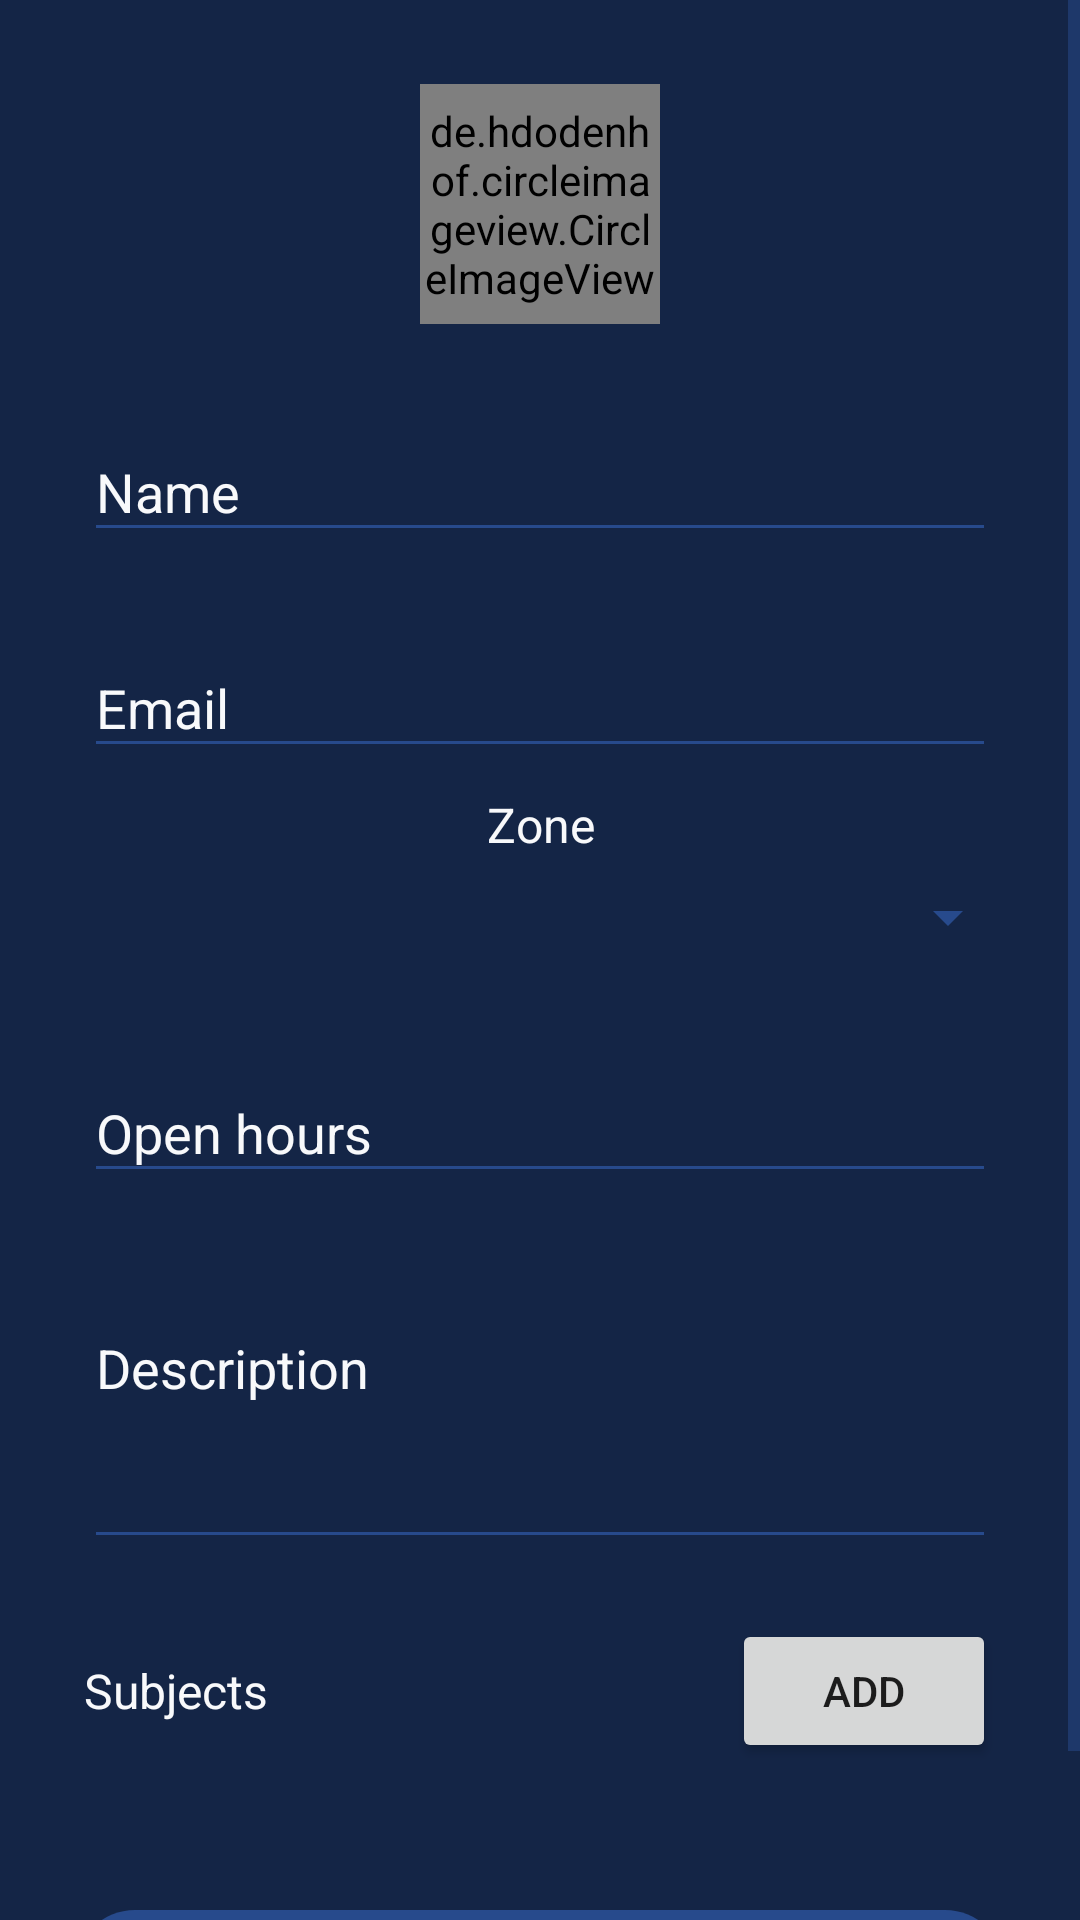

The Android layout XML behind this screen, and the referenced resources:
<!-- AndroidManifest.xml: application theme AppTheme -->
<!-- res/layout/content_edit_my_profile.xml -->
<?xml version="1.0" encoding="utf-8"?>
<RelativeLayout xmlns:android="http://schemas.android.com/apk/res/android"
    xmlns:app="http://schemas.android.com/apk/res-auto"
    xmlns:tools="http://schemas.android.com/tools"
    android:layout_width="match_parent"
    android:layout_height="match_parent"
    android:background="@color/colorPrimaryDark"
    app:layout_behavior="@string/appbar_scrolling_view_behavior"
    tools:context="com.erickogi14gmail.odijotutorapp.Views.MyProfile.EditMyProfile"
    tools:showIn="@layout/activity_edit_my_profile">

    <RelativeLayout
        android:id="@+id/signup"
        android:layout_width="match_parent"
        android:layout_height="match_parent"
        android:visibility="visible">

        <ScrollView

            android:layout_width="match_parent"
            android:layout_height="wrap_content">

            <LinearLayout
                android:layout_width="match_parent"
                android:layout_height="wrap_content"
                android:layout_marginBottom="20dp"
                android:orientation="vertical"
                android:padding="16dp">

                <RelativeLayout
                    android:layout_width="match_parent"
                    android:layout_height="wrap_content">

                    <de.hdodenhof.circleimageview.CircleImageView
                        android:id="@+id/imageView"
                        android:layout_width="80dp"
                        android:layout_height="80dp"
                        android:layout_centerHorizontal="true"
                        android:layout_gravity="center_horizontal"
                        android:layout_marginBottom="12dp"
                        android:layout_marginTop="12dp"
                        android:src="@drawable/ic_person_black_24dp" />

                    <Button
                        android:id="@+id/btn_imageview"
                        android:layout_width="wrap_content"
                        android:layout_height="40dp"
                        android:layout_below="@+id/imageView"
                        android:layout_centerHorizontal="true"
                        android:layout_marginTop="12dp"
                        android:text="Change"
                        android:visibility="gone" />

                </RelativeLayout>


                <LinearLayout
                    android:layout_width="match_parent"
                    android:layout_height="wrap_content"
                    android:orientation="vertical">

                    <android.support.design.widget.TextInputLayout

                        android:layout_width="match_parent"
                        android:layout_height="wrap_content"
                        android:layout_marginEnd="4dp"
                        android:layout_marginStart="4dp"
                        android:padding="8dp"
                        android:textColorHint="@color/colorPrimary"
                        app:hintTextAppearance="@style/EditTextHintStyle">

                        <android.support.design.widget.TextInputEditText
                            android:id="@+id/txt_name"
                            android:layout_width="match_parent"
                            android:layout_height="wrap_content"

                            android:layout_marginTop="4dp"
                            android:hint="Name"
                            android:inputType="textPersonName"
                            android:textColor="@color/colorPrimary" />
                    </android.support.design.widget.TextInputLayout>


                    <android.support.design.widget.TextInputLayout

                        android:layout_width="match_parent"
                        android:layout_height="wrap_content"
                        android:layout_marginEnd="4dp"
                        android:layout_marginStart="4dp"
                        android:padding="8dp"
                        android:textColorHint="@color/colorPrimary"
                        app:hintTextAppearance="@style/EditTextHintStyle">

                        <android.support.design.widget.TextInputEditText
                            android:id="@+id/txt_emailAdress"
                            android:layout_width="match_parent"
                            android:layout_height="wrap_content"

                            android:layout_marginTop="4dp"
                            android:hint="@string/email_hint"
                            android:inputType="textEmailAddress"
                            android:textColor="@color/colorPrimary" />
                    </android.support.design.widget.TextInputLayout>

                </LinearLayout>

                <LinearLayout
                    android:layout_width="match_parent"
                    android:layout_height="wrap_content"
                    android:orientation="vertical">

                    <TextView
                        android:layout_width="match_parent"
                        android:layout_height="wrap_content"
                        android:text="Zone"
                        android:textAlignment="center"
                        android:textColor="@color/colorPrimary"
                        android:textSize="16sp" />

                    
                    
                    
                    
                    
                    
                    

                    <Spinner
                        android:id="@+id/spinnerZone"
                        android:layout_width="match_parent"
                        android:layout_height="40dp"
                        android:layout_marginEnd="4dp"
                        android:layout_marginStart="4dp"
                        android:padding="8dp"

                        >

                    </Spinner>
                    

                    
                    
                    
                    

                    
                    
                </LinearLayout>

                <LinearLayout
                    android:layout_width="match_parent"
                    android:layout_height="wrap_content"
                    android:orientation="vertical">

                    <android.support.design.widget.TextInputLayout
                        android:layout_width="match_parent"
                        android:layout_height="wrap_content"
                        android:layout_marginEnd="4dp"
                        android:layout_marginStart="4dp"
                        android:layout_marginTop="8dp"

                        android:padding="8dp"
                        android:textColorHint="@color/colorPrimary"
                        app:hintTextAppearance="@style/EditTextHintStyle">

                        <android.support.design.widget.TextInputEditText
                            android:id="@+id/edt_workhours"
                            android:layout_width="match_parent"

                            android:layout_height="wrap_content"
                            android:hint="Open hours"
                            android:textColor="@color/white" />
                    </android.support.design.widget.TextInputLayout>

                    <android.support.design.widget.TextInputLayout
                        android:layout_width="match_parent"
                        android:layout_height="wrap_content"
                        android:layout_marginEnd="4dp"
                        android:layout_marginStart="4dp"
                        android:layout_marginTop="8dp"
                        android:padding="8dp"
                        android:textColorHint="@color/colorPrimary"

                        app:hintTextAppearance="@style/EditTextHintStyle">

                        <android.support.design.widget.TextInputEditText
                            android:id="@+id/edt_description"
                            android:layout_width="match_parent"
                            android:layout_height="wrap_content"
                            android:gravity="top|start"
                            android:hint="Description"
                            android:inputType="textMultiLine"
                            android:lines="3"
                            android:maxLines="5"
                            android:scrollbars="vertical"
                            android:textColor="@color/colorPrimary" />
                    </android.support.design.widget.TextInputLayout>

                </LinearLayout>


                <LinearLayout
                    android:layout_width="match_parent"
                    android:layout_height="wrap_content"
                    android:orientation="vertical">

                    <RelativeLayout
                        android:layout_width="match_parent"
                        android:layout_height="wrap_content"
                        android:layout_margin="12dp"
                        android:orientation="horizontal">

                        <TextView
                            android:id="@+id/t1"
                            android:layout_width="wrap_content"

                            android:layout_height="wrap_content"
                            android:layout_centerVertical="true"
                            android:text="Subjects"
                            android:textAlignment="center"
                            android:textColor="@color/colorPrimary"
                            android:textSize="16sp" />

                        <Button
                            android:id="@+id/btn_add_subject"
                            android:layout_width="wrap_content"
                            android:layout_height="wrap_content"
                            android:layout_alignParentEnd="true"
                            android:text="Add" />
                    </RelativeLayout>

                    <android.support.v7.widget.RecyclerView
                        android:id="@+id/recycler_view"
                        android:layout_width="match_parent"
                        android:layout_height="wrap_content"
                        android:layout_margin="12dp"
                        android:background="@color/colorPrimary">

                    </android.support.v7.widget.RecyclerView>

                </LinearLayout>

                <Button
                    android:id="@+id/btn_save"
                    android:layout_width="match_parent"

                    android:layout_height="50dp"
                    android:layout_gravity="center_vertical"
                    android:layout_marginEnd="8dp"
                    android:layout_marginStart="8dp"
                    android:layout_marginTop="12dp"
                    android:background="@drawable/rounded_border_accent"
                    android:gravity="center"
                    android:padding="8dp"
                    android:text="Save"
                    android:textAlignment="center"
                    android:textColor="@android:color/black" />


            </LinearLayout>
        </ScrollView>

    </RelativeLayout>


</RelativeLayout>
<!-- res/layout/activity_edit_my_profile.xml (included above) -->
<?xml version="1.0" encoding="utf-8"?>
<android.support.design.widget.CoordinatorLayout xmlns:android="http://schemas.android.com/apk/res/android"
    xmlns:app="http://schemas.android.com/apk/res-auto"
    xmlns:tools="http://schemas.android.com/tools"
    android:layout_width="match_parent"
    android:layout_height="match_parent"
    tools:context="com.erickogi14gmail.odijotutorapp.Views.MyProfile.EditMyProfile">

    <android.support.design.widget.AppBarLayout
        android:layout_width="match_parent"
        android:layout_height="wrap_content"
        android:background="@color/colorPrimaryDark"
        android:theme="@style/AppTheme.AppBarOverlay">

        <android.support.v7.widget.Toolbar
            android:id="@+id/toolbar"
            android:layout_width="match_parent"
            android:layout_height="?attr/actionBarSize"
            android:background="?attr/colorPrimaryDark"
            app:popupTheme="@style/AppTheme.PopupOverlay" />

    </android.support.design.widget.AppBarLayout>

    <include layout="@layout/content_edit_my_profile" />

    <android.support.design.widget.FloatingActionButton
        android:id="@+id/fab"
        android:layout_width="wrap_content"
        android:layout_height="wrap_content"
        android:layout_gravity="bottom|end"
        android:layout_margin="@dimen/fab_margin"
        app:srcCompat="@android:drawable/ic_dialog_email" />

</android.support.design.widget.CoordinatorLayout>
<!-- resources referenced by this layout -->
<resources>
  <color name="colorPrimary">#f8f9fb</color>
  <color name="colorPrimaryDark">#142546</color>
  <color name="white">#FFFFFF</color>
  <dimen name="fab_margin">16dp</dimen>
  <!-- drawable rounded_border_accent (drawable-v21) -->
  <?xml version="1.0" encoding="utf-8"?>
  <shape xmlns:android="http://schemas.android.com/apk/res/android"
  
      android:shape="rectangle">
  
      <stroke
          android:width="2dp"
          android:color="@android:color/transparent" />
      <solid android:color="@color/colorPrimaryP" />
  
      <corners android:radius="20dp" />
      <padding
          android:bottom="2dp"
          android:left="2dp"
          android:right="3dp"
          android:top="2dp">
  
      </padding>
  
  </shape>
  <string name="email_hint">Email</string>
  <style name="AppTheme.AppBarOverlay" parent="ThemeOverlay.AppCompat.Dark.ActionBar" />
  <style name="AppTheme.PopupOverlay" parent="ThemeOverlay.AppCompat.Light" />
  <style name="EditTextHintStyle" parent="@android:style/TextAppearance">
          <item name="android:textColor">@android:color/white</item>
      </style>
  <style name="AppTheme" parent="Theme.AppCompat.Light.DarkActionBar">
          
          <item name="drawerArrowStyle">@style/DrawerArrowStyle</item>
          <item name="colorPrimary">@color/colorPrimary</item>
          <item name="colorPrimaryDark">@color/colorPrimaryDark</item>
          <item name="colorAccent">@color/colorAccent</item>
          <item name="android:textColorHint">@android:color/white</item>
          <item name="colorControlNormal">@color/colorAccent</item>
          <item name="colorControlHighlight">@color/colorAccent</item>
          <item name="colorControlActivated">@color/colorAccent</item>
      </style>
  <color name="colorPrimaryP">#274a8c</color>
  <style name="DrawerArrowStyle" parent="Widget.AppCompat.DrawerArrowToggle">
          <item name="color">@color/colorPrimaryP</item>
      </style>
  <color name="colorAccent">#274a8c</color>
</resources>
